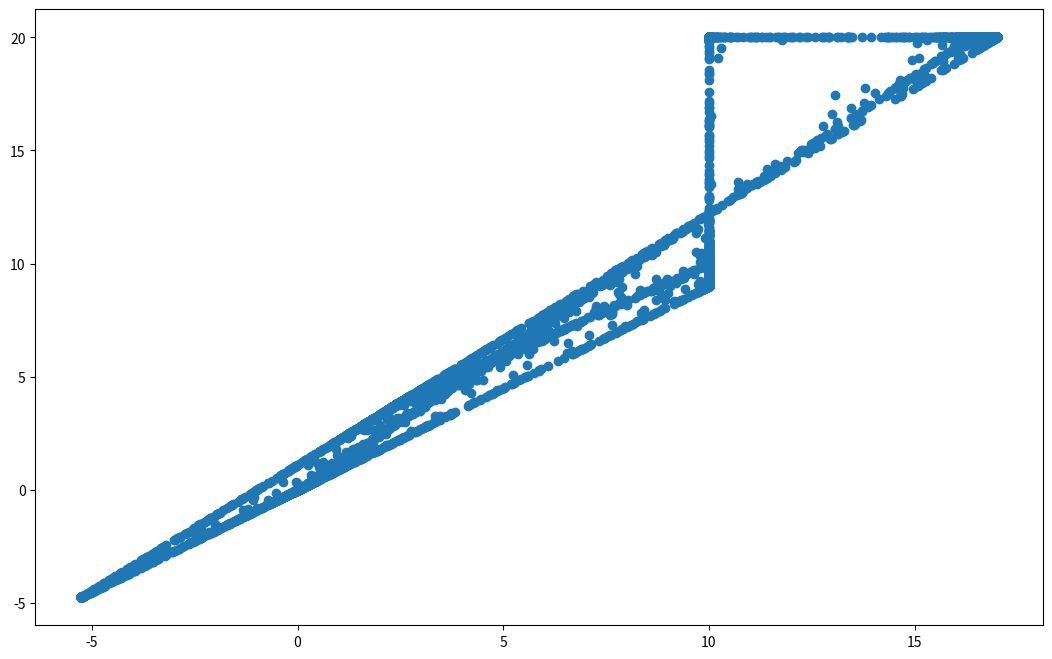

Recreate this plot in Python.
import os 
import sys 
sys.path.append(os.getcwd())

import numpy as np
import scipy.special
from matplotlib import pyplot as plt

n_states = 2
n_actions = 2

P = np.zeros((n_states, n_actions, n_states))
r = np.zeros((n_states, n_actions))

# action 0 is stay, action 1 is switch
r[0, 0] = 1
r[0, 1] = -1
r[1, 0] = 2
r[1, 1] = 0

P[0, 0, 0] = 1
P[0, 1, 1] = 1
P[1, 0, 1] = 1
P[1, 1, 0] = 1

def gauss_cdf(x, mu, sigma):
    return 1/2 * (1 + scipy.special.erf((x - mu) / sigma / np.sqrt(2)))

def gauss_int(a, b, mu, sigma):
    return gauss_cdf(b, mu, sigma) - gauss_cdf(a, mu, sigma)

"""
Env spec
- if action is greater than 0, treat as switch; otherwise, treat as stay
"""

def gauss_to_discrete(pi):
    # convert gaussian policy to equivalent discrete policy
    p_stay = gauss_cdf(0, pi[:, 0], pi[:, 1]).reshape((-1, 1))
    pi = np.concatenate((p_stay, 1 - p_stay), axis = 1)
    assert pi.shape == (n_states, n_actions)
    return pi

def get_r_pi(pi):
    # given mu, sigma in states, return r_pi
    p_stay = gauss_cdf(0, pi[:, 0], pi[:, 1])
    r_pi = r[:, 0] * p_stay + r[:, 1] * (1 - p_stay) 
    return r_pi

def get_P_pi(pi):
    P_pi = np.sum(P * np.expand_dims(gauss_to_discrete(pi), axis = -1), axis = 1)
    return P_pi

def get_V(pi, gamma):
    return np.linalg.inv(np.eye(n_states) - gamma * get_P_pi(pi)) @ get_r_pi(pi)


n_samples = 10000
gamma = 0.9
V_values = []
right_range = 10
left_range = -10
for _ in range(n_samples):
    test_pi = np.random.random((n_states, 2)) * (right_range - left_range) + left_range
    test_pi[:, 1] = np.exp(test_pi[:, 1])
    V_values.append(get_V(test_pi, gamma))

V_values = np.array(V_values)
plt.figure(figsize = (13, 8))
plt.scatter(x = V_values[:, 0], y = V_values[:, 1])
write_dir = "figs/switch-stay/continuous/"
os.makedirs(write_dir, exist_ok=True)
plt.savefig(write_dir + "polytope.png")
